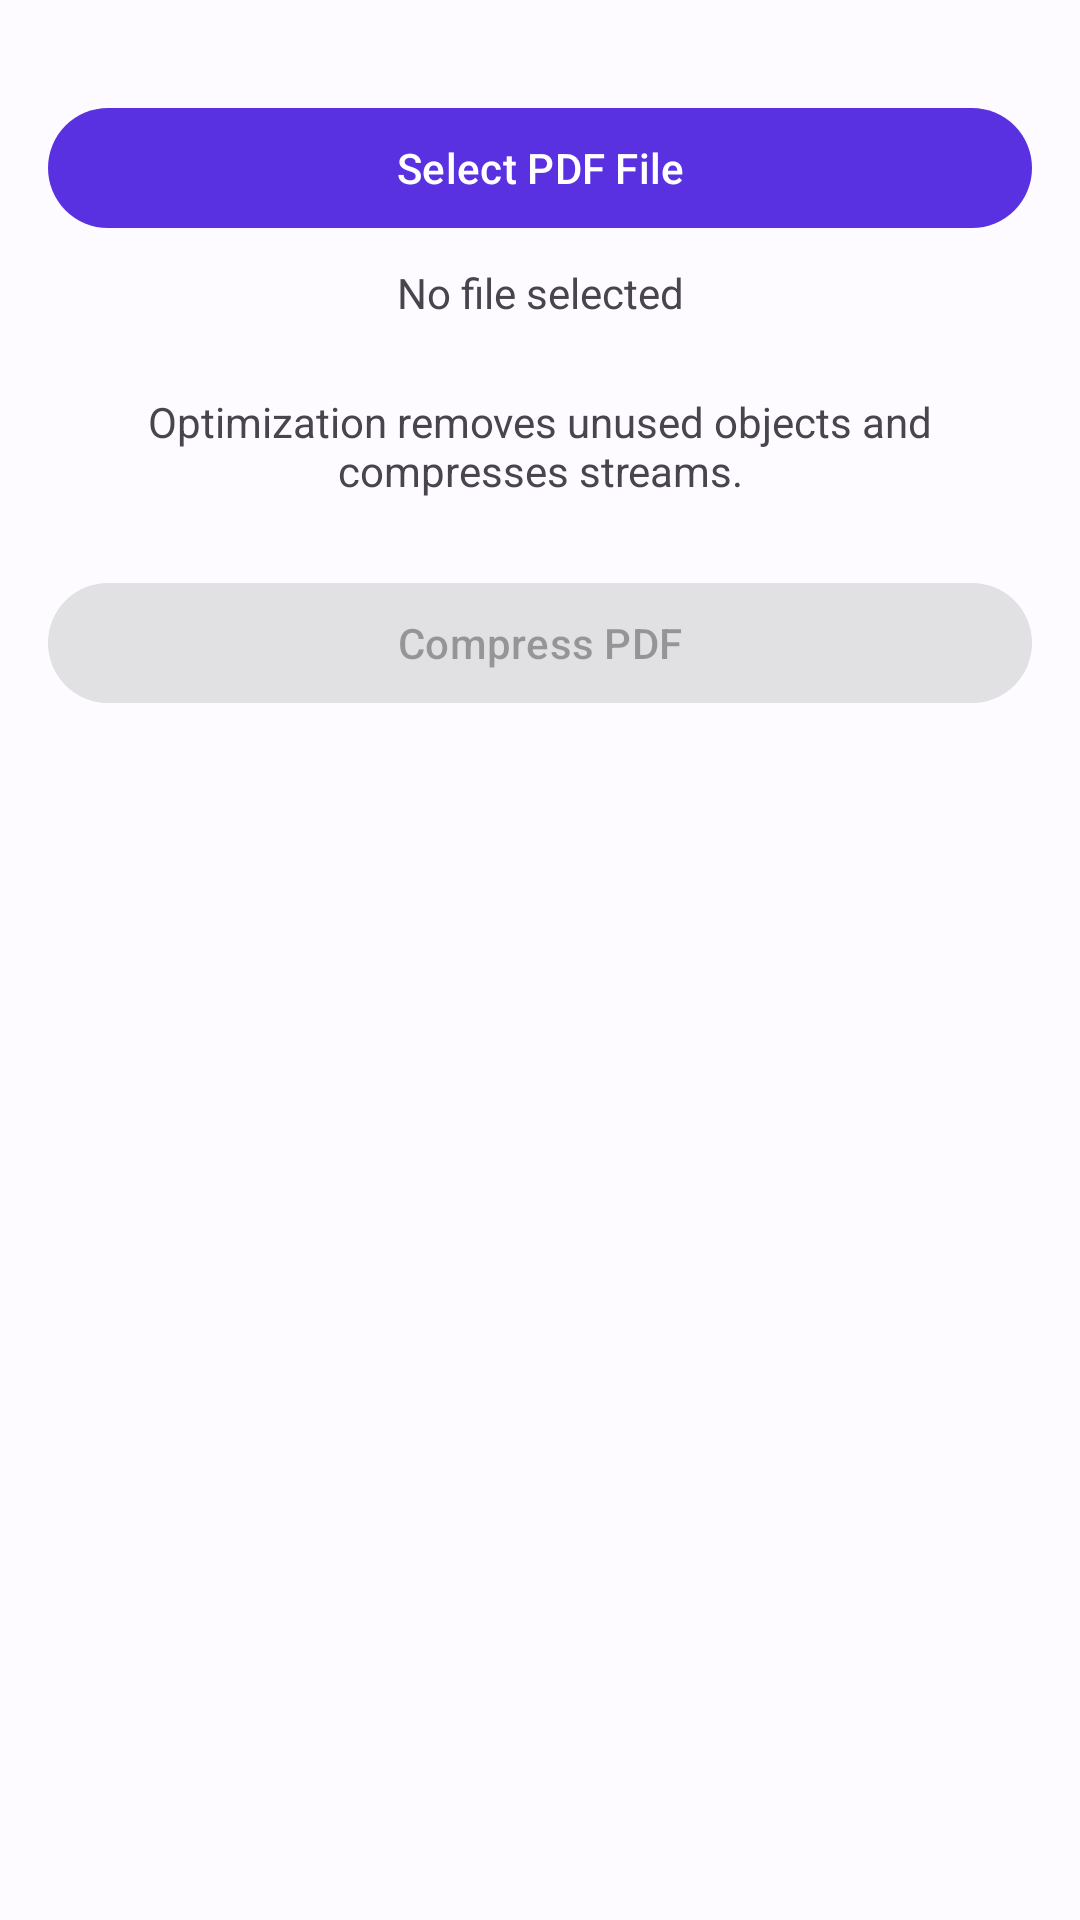

Here is an Android app screen rendered from its layout file. Give the layout XML and the strings, colors and styles it references.
<!-- AndroidManifest.xml: application theme Theme.Foliodex -->
<!-- res/layout/fragment_compress.xml -->
<?xml version="1.0" encoding="utf-8"?>
<androidx.constraintlayout.widget.ConstraintLayout xmlns:android="http://schemas.android.com/apk/res/android"
    xmlns:app="http://schemas.android.com/apk/res-auto"
    xmlns:tools="http://schemas.android.com/tools"
    android:layout_width="match_parent"
    android:layout_height="match_parent"
    android:padding="16dp"
    tools:context=".ui.tools.compress.CompressFragment">

    <com.google.android.material.button.MaterialButton
        android:id="@+id/btn_select_file"
        android:layout_width="match_parent"
        android:layout_height="wrap_content"
        android:text="Select PDF File"
        android:layout_marginTop="16dp"
        app:icon="@drawable/ic_dashboard"
        app:layout_constraintTop_toTopOf="parent"
        app:layout_constraintStart_toStartOf="parent"
        app:layout_constraintEnd_toEndOf="parent" />

    <TextView
        android:id="@+id/tv_selected_file"
        android:layout_width="match_parent"
        android:layout_height="wrap_content"
        android:text="No file selected"
        android:gravity="center"
        android:layout_marginTop="8dp"
        app:layout_constraintTop_toBottomOf="@id/btn_select_file"
        app:layout_constraintStart_toStartOf="parent"
        app:layout_constraintEnd_toEndOf="parent" />

    <TextView
        android:id="@+id/tv_info"
        android:layout_width="match_parent"
        android:layout_height="wrap_content"
        android:text="Optimization removes unused objects and compresses streams."
        android:gravity="center"
        android:layout_marginTop="24dp"
        app:layout_constraintTop_toBottomOf="@id/tv_selected_file"
        app:layout_constraintStart_toStartOf="parent"
        app:layout_constraintEnd_toEndOf="parent" />

    <com.google.android.material.button.MaterialButton
        android:id="@+id/btn_compress"
        android:layout_width="match_parent"
        android:layout_height="wrap_content"
        android:text="Compress PDF"
        android:layout_marginTop="24dp"
        android:enabled="false"
        app:layout_constraintTop_toBottomOf="@id/tv_info"
        app:layout_constraintStart_toStartOf="parent"
        app:layout_constraintEnd_toEndOf="parent" />

    <ProgressBar
        android:id="@+id/progress_bar"
        android:layout_width="wrap_content"
        android:layout_height="wrap_content"
        android:visibility="gone"
        app:layout_constraintBottom_toBottomOf="parent"
        app:layout_constraintEnd_toEndOf="parent"
        app:layout_constraintStart_toStartOf="parent"
        app:layout_constraintTop_toTopOf="parent" />

</androidx.constraintlayout.widget.ConstraintLayout>
<!-- resources referenced by this layout -->
<resources>
  <style name="Theme.Foliodex" parent="Theme.Material3.DayNight.NoActionBar">
          <item name="colorPrimary">@color/md_theme_light_primary</item>
          <item name="colorOnPrimary">@color/md_theme_light_onPrimary</item>
          <item name="colorPrimaryContainer">@color/md_theme_light_primaryContainer</item>
          <item name="colorOnPrimaryContainer">@color/md_theme_light_onPrimaryContainer</item>
          <item name="colorSecondary">@color/md_theme_light_secondary</item>
          <item name="colorOnSecondary">@color/md_theme_light_onSecondary</item>
          <item name="colorSecondaryContainer">@color/md_theme_light_secondaryContainer</item>
          <item name="colorOnSecondaryContainer">@color/md_theme_light_onSecondaryContainer</item>
          <item name="colorTertiary">@color/md_theme_light_tertiary</item>
          <item name="colorOnTertiary">@color/md_theme_light_onTertiary</item>
          <item name="colorTertiaryContainer">@color/md_theme_light_tertiaryContainer</item>
          <item name="colorOnTertiaryContainer">@color/md_theme_light_onTertiaryContainer</item>
          <item name="colorError">@color/md_theme_light_error</item>
          <item name="colorOnError">@color/md_theme_light_onError</item>
          <item name="colorErrorContainer">@color/md_theme_light_errorContainer</item>
          <item name="colorOnErrorContainer">@color/md_theme_light_onErrorContainer</item>
          <item name="android:colorBackground">@color/md_theme_light_background</item>
          <item name="colorOnBackground">@color/md_theme_light_onBackground</item>
          <item name="colorSurface">@color/md_theme_light_surface</item>
          <item name="colorOnSurface">@color/md_theme_light_onSurface</item>
          <item name="colorSurfaceVariant">@color/md_theme_light_surfaceVariant</item>
          <item name="colorOnSurfaceVariant">@color/md_theme_light_onSurfaceVariant</item>
          <item name="colorOutline">@color/md_theme_light_outline</item>
          <item name="android:statusBarColor">@color/md_theme_light_surface</item>
          <item name="android:navigationBarColor">@color/md_theme_light_surface</item>
          <item name="android:windowLightStatusBar">true</item>
      </style>
  <color name="md_theme_light_primary">#5A31E1</color>
  <color name="md_theme_light_onPrimary">#FFFFFF</color>
  <color name="md_theme_light_primaryContainer">#EADDFF</color>
  <color name="md_theme_light_onPrimaryContainer">#18005A</color>
  <color name="md_theme_light_secondary">#FF3B7A</color>
  <color name="md_theme_light_onSecondary">#FFFFFF</color>
  <color name="md_theme_light_secondaryContainer">#FFD8E1</color>
  <color name="md_theme_light_onSecondaryContainer">#3F0018</color>
  <color name="md_theme_light_tertiary">#00C9A7</color>
  <color name="md_theme_light_onTertiary">#FFFFFF</color>
  <color name="md_theme_light_tertiaryContainer">#A5F5E4</color>
  <color name="md_theme_light_onTertiaryContainer">#00382D</color>
  <color name="md_theme_light_error">#BA1A1A</color>
  <color name="md_theme_light_onError">#FFFFFF</color>
  <color name="md_theme_light_errorContainer">#FFDAD6</color>
  <color name="md_theme_light_onErrorContainer">#410002</color>
  <color name="md_theme_light_background">#FDFBFF</color>
  <color name="md_theme_light_onBackground">#1A1B1E</color>
  <color name="md_theme_light_surface">#FFFFFF</color>
  <color name="md_theme_light_onSurface">#1A1B1E</color>
  <color name="md_theme_light_surfaceVariant">#F4F0FB</color>
  <color name="md_theme_light_onSurfaceVariant">#49454F</color>
  <color name="md_theme_light_outline">#E0DBE7</color>
</resources>
